The GitHub repository ih-lab/CNN_Smoothie contains a labelled image folder "Images" with 2 categories: adeno, squam. Examples follow, each with its label.

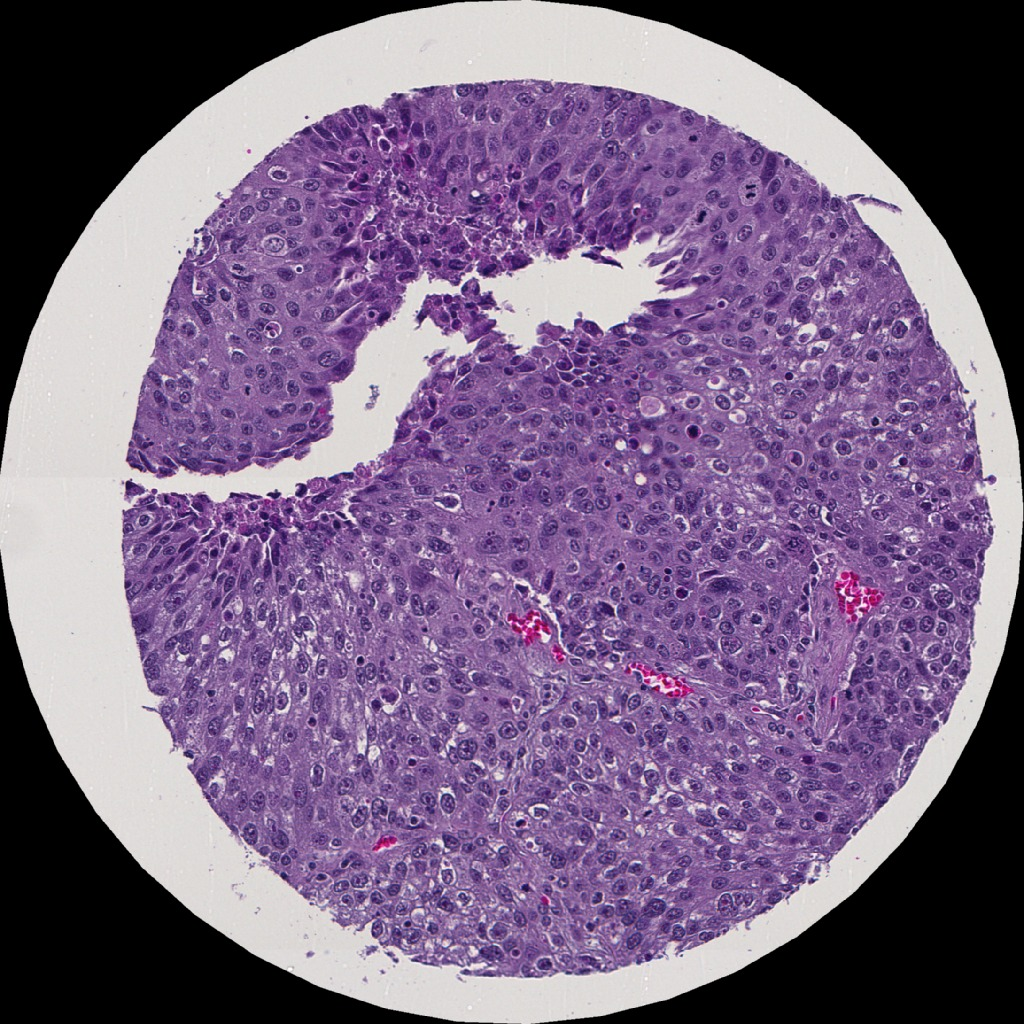
Label: squam

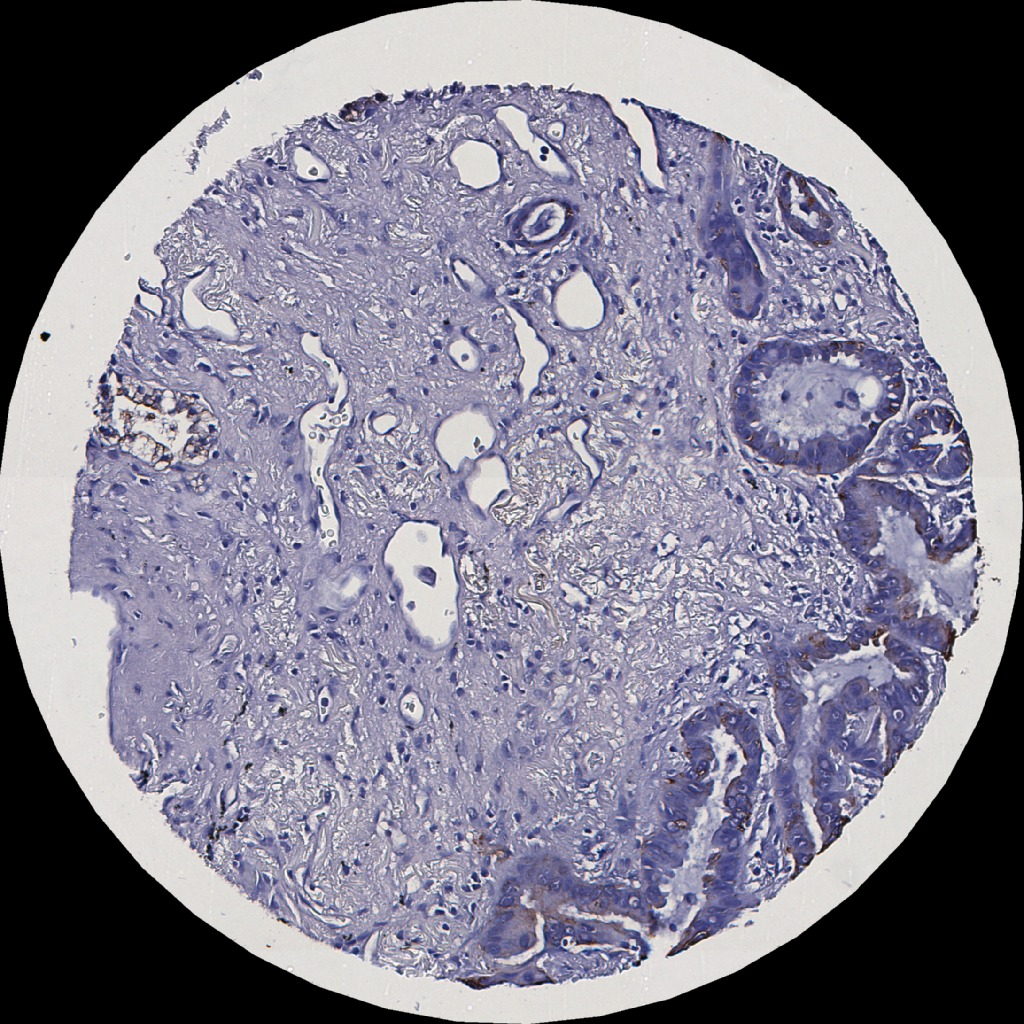
Label: adeno

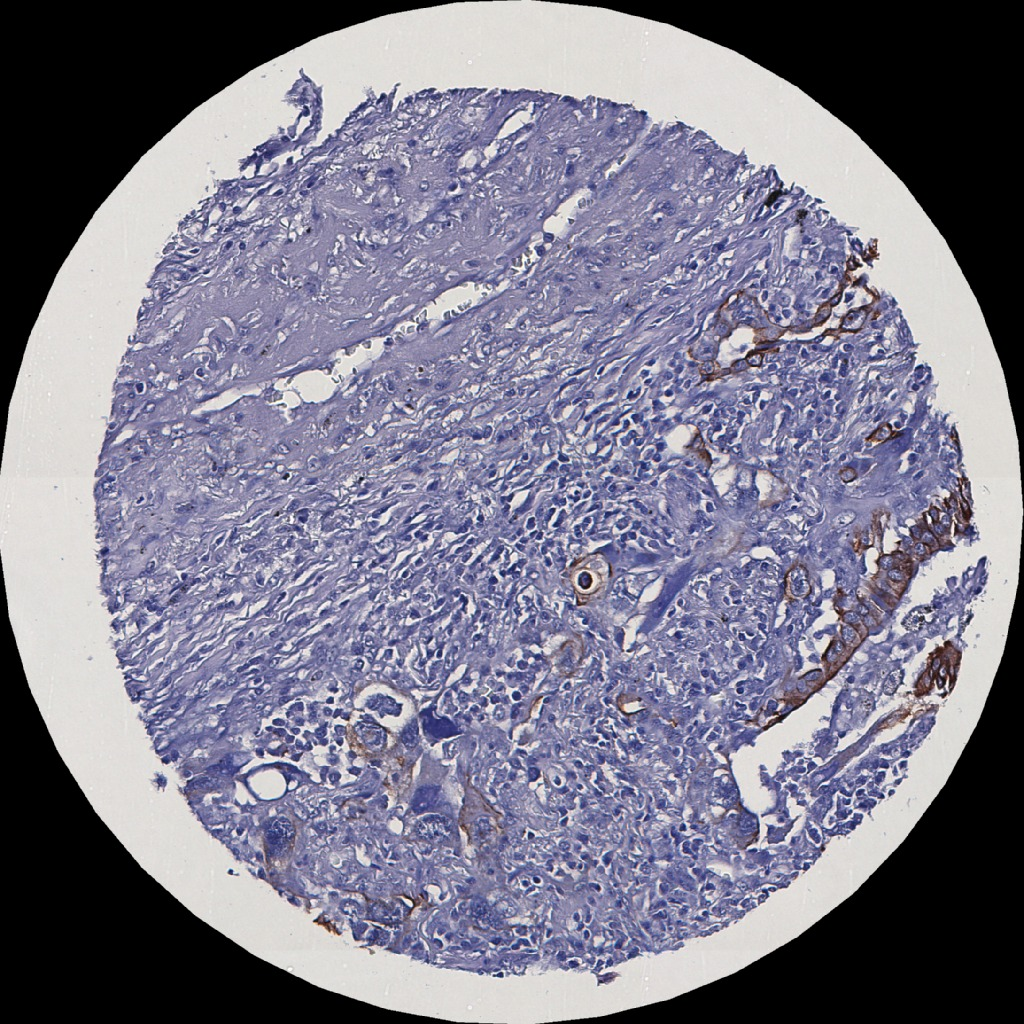
Label: adeno

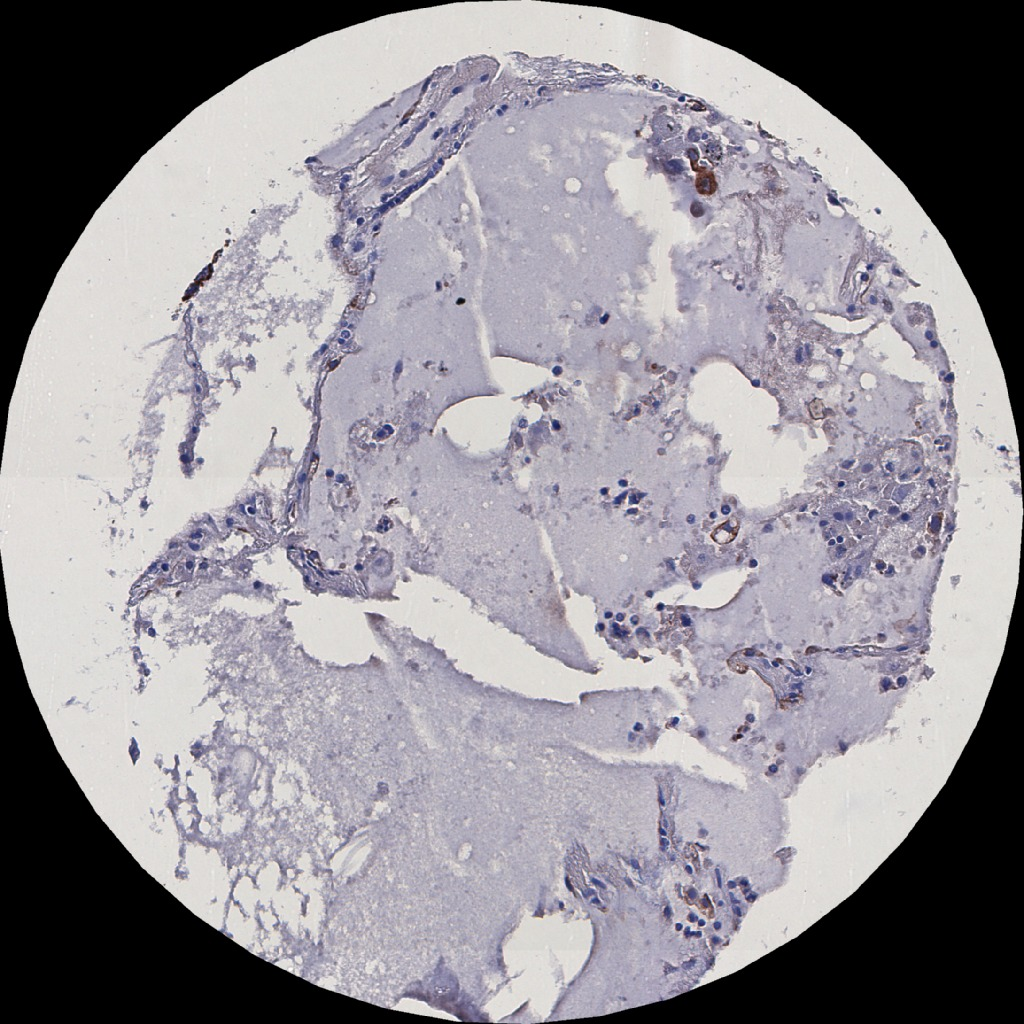
Label: adeno

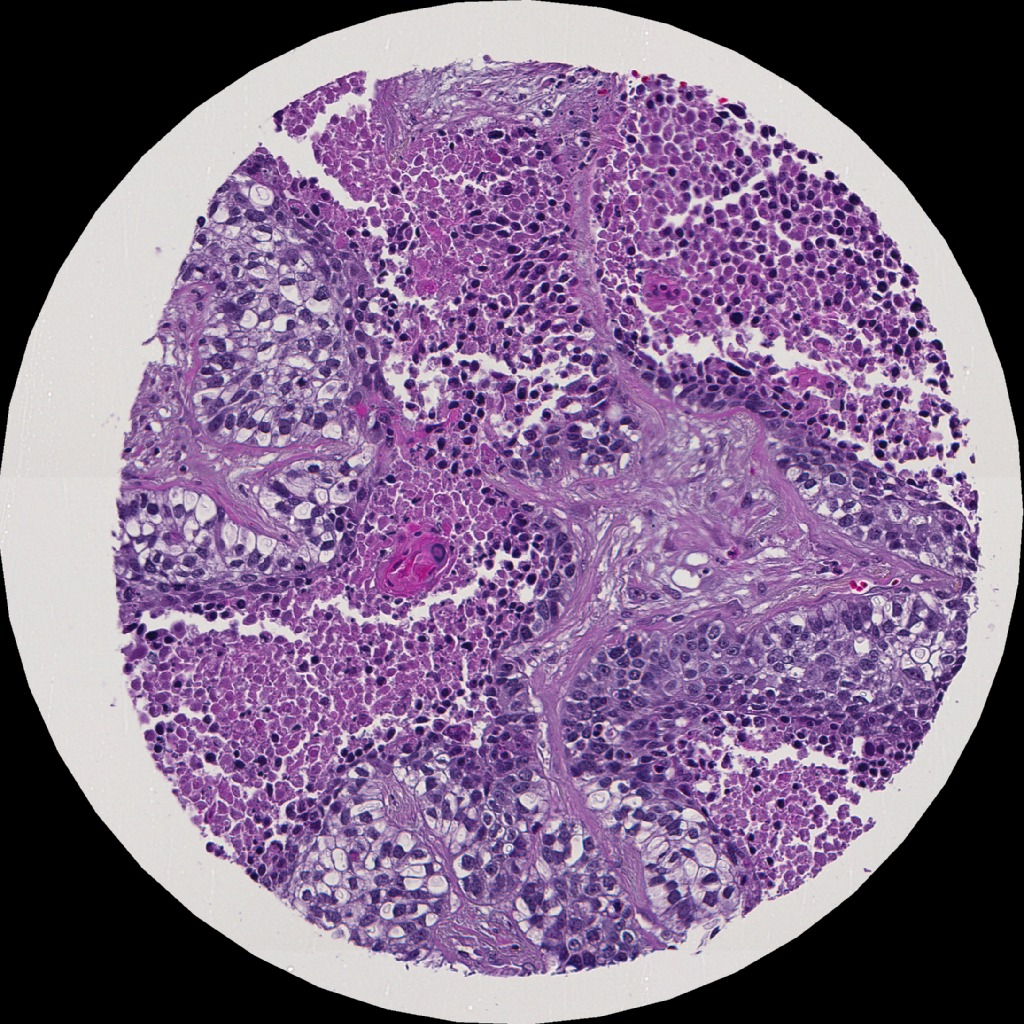
Label: squam

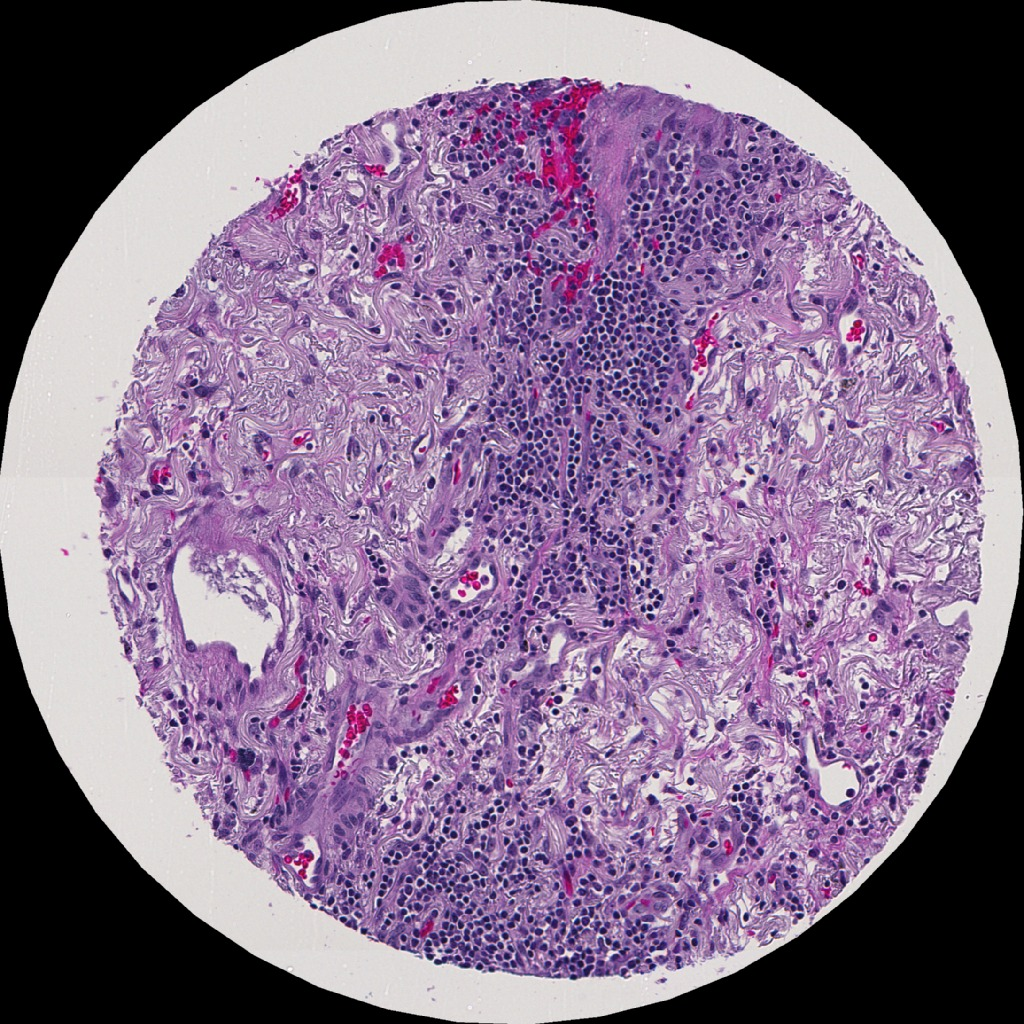
Label: adeno
